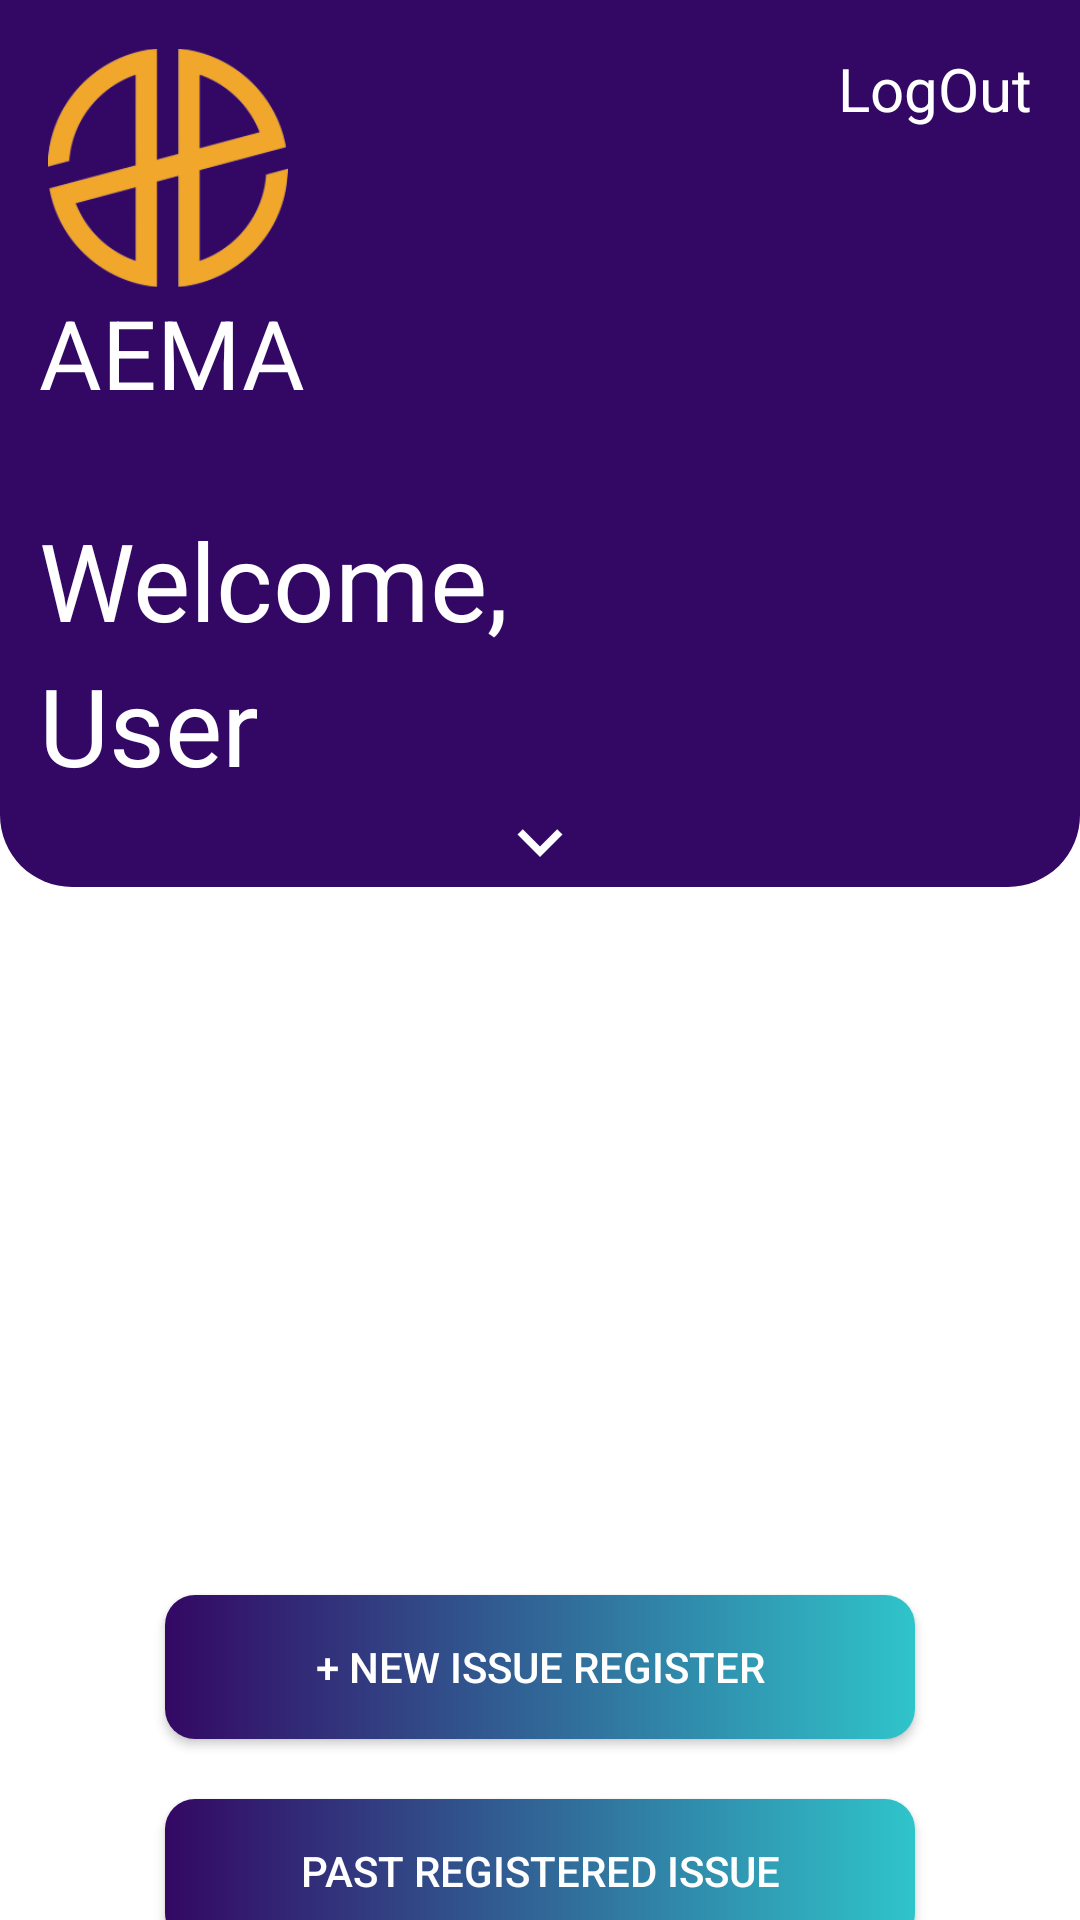

Produce the Android XML layout that renders to this screen, including the resource entries it uses.
<!-- AndroidManifest.xml: application theme Theme.AEMA -->
<!-- res/layout/activity_app_main_beta.xml -->
<?xml version="1.0" encoding="utf-8"?>
<androidx.constraintlayout.widget.ConstraintLayout xmlns:android="http://schemas.android.com/apk/res/android"
    xmlns:app="http://schemas.android.com/apk/res-auto"
    xmlns:tools="http://schemas.android.com/tools"
    android:layout_width="match_parent"
    android:layout_height="match_parent"
    android:background="@color/white"
    tools:context=".AppMainActivityBeta">

    <androidx.constraintlayout.widget.ConstraintLayout
        android:id="@+id/topLayout"
        android:layout_width="0dp"
        android:layout_height="wrap_content"
        android:background="@drawable/curve_rectangle"
        android:orientation="vertical"
        app:layout_constraintEnd_toEndOf="parent"
        app:layout_constraintStart_toStartOf="parent"
        app:layout_constraintTop_toTopOf="parent">

        <ImageView
            android:id="@+id/logo"
            android:layout_width="80dp"
            android:layout_height="80dp"
            android:src="@drawable/logo"
            android:layout_marginTop="16dp"
            android:layout_marginLeft="16dp"
            app:layout_constraintStart_toStartOf="parent"
            app:layout_constraintTop_toTopOf="parent" />

        <TextView
            android:id="@+id/logo_title"
            android:layout_width="wrap_content"
            android:layout_height="wrap_content"
            android:text="AEMA"
            android:textColor="@color/white"
            android:textSize="32sp"
            android:layout_marginLeft="13dp"
            app:layout_constraintStart_toStartOf="parent"
            app:layout_constraintTop_toBottomOf="@+id/logo" />

        <TextView
            android:id="@+id/welcomeTitle"
            android:layout_width="wrap_content"
            android:layout_height="wrap_content"
            android:text="Welcome,"
            android:textSize="36sp"
            android:textFontWeight="100"
            android:textColor="@color/white"
            android:layout_marginTop="30dp"
            android:layout_marginStart="13dp"
            app:layout_constraintTop_toBottomOf="@+id/logo_title"
            app:layout_constraintStart_toStartOf="parent" />
        <TextView
            android:id="@+id/userTitle"
            android:layout_width="wrap_content"
            android:layout_height="wrap_content"
            android:text="User"
            android:textSize="36sp"
            android:textFontWeight="100"
            android:textColor="@color/white"
            android:layout_marginStart="13dp"
            app:layout_constraintTop_toBottomOf="@+id/welcomeTitle"
            app:layout_constraintStart_toStartOf="parent" />

        <ImageView
            android:layout_width="40dp"
            android:layout_height="50dp"
            android:src="@drawable/white_account_ic"
            app:layout_constraintBottom_toBottomOf="@+id/textView"
            app:layout_constraintEnd_toStartOf="@+id/textView"
            app:layout_constraintTop_toTopOf="@+id/textView" />

        <TextView
            android:id="@+id/textView"
            android:layout_width="wrap_content"
            android:layout_height="wrap_content"
            android:layout_marginTop="16dp"
            android:layout_marginRight="16dp"
            android:text="LogOut"
            android:onClick="logoutAccount"
            android:textColor="@color/white"
            android:textSize="20sp"
            app:layout_constraintEnd_toEndOf="parent"
            app:layout_constraintTop_toTopOf="parent" />

        <ImageView
            android:layout_width="60dp"
            android:layout_height="30dp"
            android:src="@drawable/ic_baseline_arrow_down"
            app:layout_constraintStart_toStartOf="parent"
            app:layout_constraintEnd_toEndOf="parent"
            app:layout_constraintTop_toBottomOf="@+id/userTitle"
            app:layout_constraintBottom_toBottomOf="parent"/>
    </androidx.constraintlayout.widget.ConstraintLayout>

























    <androidx.appcompat.widget.AppCompatButton
        android:id="@+id/registerComplaint_Button"
        android:layout_width="250dp"
        android:layout_height="wrap_content"
        android:layout_marginTop="236dp"
        android:background="@drawable/custome_button"
        android:onClick="registerButton"
        android:text="+ New Issue Register"
        android:textColor="@color/white"
        app:layout_constraintEnd_toEndOf="parent"
        app:layout_constraintStart_toStartOf="parent"
        app:layout_constraintTop_toBottomOf="@+id/topLayout" />

    <androidx.appcompat.widget.AppCompatButton
        android:id="@+id/pastRegistation_button"
        android:layout_width="250dp"
        android:layout_height="wrap_content"
        android:layout_marginTop="20dp"
        android:background="@drawable/custome_button"
        android:onClick="pastRegisterButton"
        android:text="Past Registered Issue"
        android:textColor="@color/white"
        app:layout_constraintEnd_toEndOf="@+id/registerComplaint_Button"
        app:layout_constraintStart_toStartOf="@+id/registerComplaint_Button"
        app:layout_constraintTop_toBottomOf="@+id/registerComplaint_Button" />




</androidx.constraintlayout.widget.ConstraintLayout>
<!-- resources referenced by this layout -->
<resources>
  <color name="mid_grad">#055798</color>
  <color name="white">#FFFFFFFF</color>
  <!-- drawable curve_rectangle (drawable) -->
  <?xml version="1.0" encoding="utf-8"?>
  <shape xmlns:android="http://schemas.android.com/apk/res/android">
  
      <corners android:topLeftRadius="0dp" android:topRightRadius="0dp"
          android:bottomLeftRadius="24dp" android:bottomRightRadius="24dp"/>
      <solid android:color="@color/top_grad"></solid>
  </shape>
  <!-- drawable custome_button (drawable) -->
  <?xml version="1.0" encoding="utf-8"?>
  <shape xmlns:android="http://schemas.android.com/apk/res/android">
  
      <gradient
          android:startColor="@color/top_grad"
          android:endColor="@color/down_grad"
          android:type="linear"
          />
      <corners
          android:radius="10dp"
          />
  </shape>
  <!-- drawable ic_baseline_arrow_down (drawable) -->
  <vector android:height="38dp" android:tint="#FFFFFF"
      android:viewportHeight="24" android:viewportWidth="24"
      android:width="38dp" xmlns:android="http://schemas.android.com/apk/res/android">
      <path android:fillColor="@android:color/white" android:pathData="M7.41,8.59L12,13.17l4.59,-4.58L18,10l-6,6 -6,-6 1.41,-1.41z"/>
  </vector>
  <!-- drawable logo: png bitmap (drawable-v24, 17379 bytes) -->
  <style name="Theme.AEMA" parent="Theme.MaterialComponents.DayNight.NoActionBar">
          
          <item name="colorPrimary">@color/purple_500</item>
          <item name="colorPrimaryVariant">@color/purple_700</item>
          <item name="colorOnPrimary">@color/white</item>
          
          <item name="colorSecondary">@color/teal_200</item>
          <item name="colorSecondaryVariant">@color/teal_700</item>
          <item name="colorOnSecondary">@color/black</item>
          
          <item name="android:statusBarColor" tools:targetApi="l">?attr/colorPrimaryVariant</item>
          
      </style>
  <color name="top_grad">#330864</color>
  <color name="down_grad">#2FC4CA</color>
  <color name="purple_500">#FF6200EE</color>
  <color name="purple_700">#330864</color>
  <color name="teal_200">#FF03DAC5</color>
  <color name="teal_700">#FF018786</color>
  <color name="black">#FF000000</color>
</resources>
